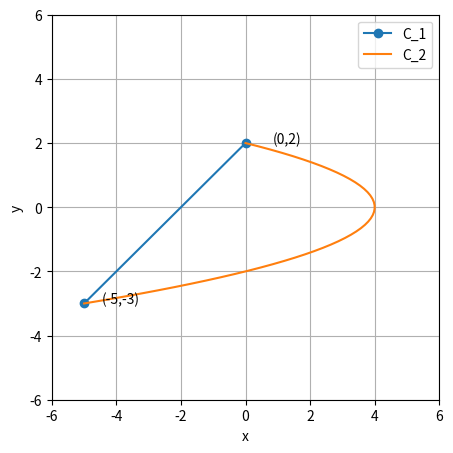
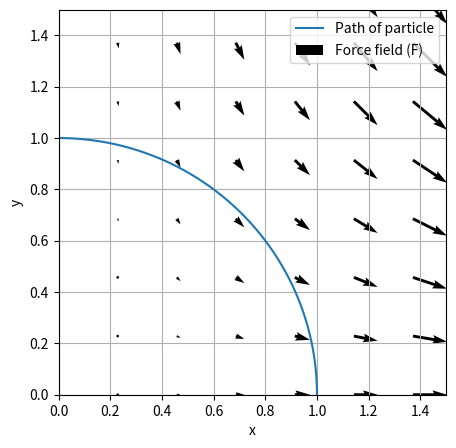
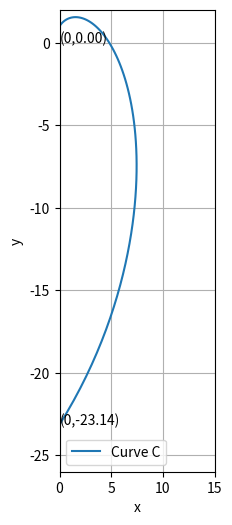
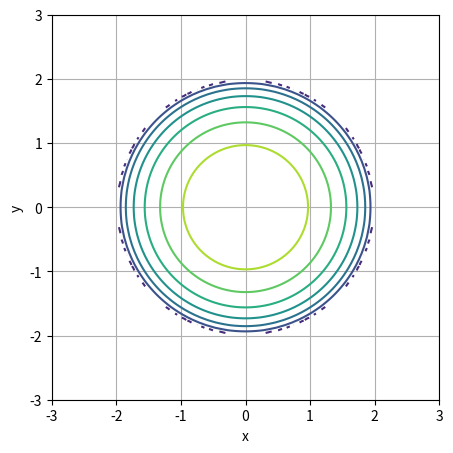

The script that saved these images, in order:
import numpy
import matplotlib.pyplot as plt

# setting up the graph
plt.figure(figsize=(5,5))
plt.grid()
plt.xlabel('x')
plt.ylabel('y')

plt.xlim(-6,6)
plt.ylim(-6,6)

# curve C_1
t = numpy.linspace(0,1,2)      # parameter
x = 5*t - 5
y = 5*t - 3
plt.plot(x,y, marker="o")

# curve C_2
y = numpy.linspace(-3,2,50)     # parameter
x = 4 - y**2
plt.plot(x,y)

# intersection points
for xi, yi in zip([-5,0],[-3,2]):
    label = f'({xi},{yi})'
    plt.annotate(label, (xi,yi), textcoords="offset points", xytext=(40,0), ha='right')

plt.legend(["C_1", "C_2"])

import numpy
import matplotlib.pyplot as plt

# setting up the graph
plt.figure(figsize=(5,5))
plt.xlim(-0,1.5)
plt.ylim(-0,1.5)

plt.grid()
plt.xlabel('x')
plt.ylabel('y')

# path of particle
t = numpy.linspace(0,numpy.pi/2,100)
x, y = numpy.cos(t), numpy.sin(t)

plt.plot(x,y)

# Force field
x, y = numpy.meshgrid(numpy.linspace(0,1.6,8), numpy.linspace(0,1.6,8)) 
u, v = x**2, -x*y

plt.quiver(x, y, u, v)
plt.legend(['Path of particle', 'Force field (F)'])

import numpy
import matplotlib.pyplot as plt

# setting up the graph
plt.figure(figsize=(2,6))
plt.ylim(-26,2)
plt.xlim(0,15)

plt.grid()
plt.xlabel('x')
plt.ylabel('y')

t = numpy.linspace(0,numpy.pi, 100)      # parameter
x, y = numpy.sin(t)*numpy.exp(t) , numpy.cos(t)*numpy.exp(t)

# end points
for xi, yi in zip([0,0], [0, -numpy.exp(numpy.pi)]):
    label = '({},{:.2f})'.format(xi, yi)
    plt.annotate(label, (xi, yi))

plt.plot(x,y)
plt.legend(['Curve C'])

import numpy as np
import matplotlib.pyplot as plt

# setting up the graph
plt.figure(figsize=(5,5))
plt.ylim(-3,3)
plt.xlim(-3,3)

plt.grid()
plt.xlabel('x')
plt.ylabel('y')

f = lambda x, y: np.sqrt(4 - (x**2 + y**2))
x = np.linspace(-2, 2, 100)
y = np.linspace(-2, 2, 100)
x, y = np.meshgrid(x,y)

F = f(x,y)

plt.contour(x,y,F)
plt.show()